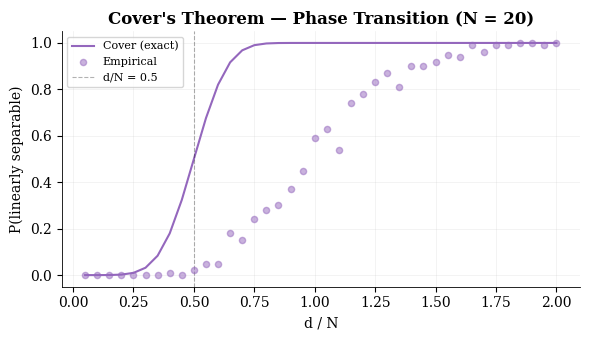

This chart was generated by the following Python code: (Note: this script raises an exception after producing the figure.)
"""Cover's theorem: the geometry of separability.

Cover (1965) showed that N points in general position in R^d, with random
binary labels, are linearly separable with probability
P(N, d) = (1/2^{N-1}) Σ_{k=0}^{d-1} C(N-1, k). When d ≥ N, P = 1.
This is the geometric foundation of the kernel trick: mapping to high
dimensions makes problems linearly separable.

Reference: Cover, "Geometrical and Statistical Properties of Systems of Linear
Inequalities", IEEE Trans. Electronic Computers, 1965.
"""

import numpy as np
from scipy.optimize import linprog
from scipy.special import comb


def _cover_probability(N: int, d: int) -> float:
    """Exact Cover probability: fraction of linearly separable dichotomies.

    P(N, d) = (1/2^{N-1}) Σ_{k=0}^{d-1} C(N-1, k)

    Args:
        N: Number of points.
        d: Ambient dimension.

    Returns:
        Probability of linear separability.
    """
    if d >= N:
        return 1.0
    return sum(comb(N - 1, k, exact=True) for k in range(d)) / 2 ** (N - 1)


def _check_separability(X: np.ndarray, y: np.ndarray) -> bool:
    """Check if points X with labels y ∈ {-1, +1} are linearly separable.

    Uses linear programming: find w such that y_i (w · x_i) ≥ 1 for all i.
    Feasible iff linearly separable.

    Args:
        X: Data matrix, shape (N, d).
        y: Labels, shape (N,) with values in {-1, +1}.

    Returns:
        True if linearly separable.
    """
    N, d = X.shape
    # LP: minimize 0 subject to y_i (w · x_i) ≥ 1
    # Rewrite: -y_i (w · x_i) ≤ -1
    A_ub = -y[:, None] * X
    b_ub = -np.ones(N)
    c = np.zeros(d)

    result = linprog(c, A_ub=A_ub, b_ub=b_ub, method="highs")
    return result.success


def _empirical_separability(
    N: int, d: int, n_trials: int, rng: np.random.Generator
) -> float:
    """Estimate separability probability by Monte Carlo.

    Args:
        N: Number of points.
        d: Ambient dimension.
        n_trials: Number of random trials.
        rng: Random number generator.

    Returns:
        Fraction of trials where random dichotomy is separable.
    """
    count = 0
    for _ in range(n_trials):
        X = rng.standard_normal((N, d))
        y = rng.choice([-1, 1], size=N)
        if _check_separability(X, y):
            count += 1
    return count / n_trials


def demonstrate(
    N: int = 20,
    d_values: list[int] | None = None,
    n_trials: int = 200,
    seed: int = 42,
) -> dict:
    """Demonstrate Cover's theorem: separability phase transition.

    Args:
        N: Number of points.
        d_values: Dimensions to test. Default: range(1, 41).
        n_trials: Monte Carlo trials per (N, d) pair.
        seed: Random seed.

    Returns:
        Dict with keys: 'N', 'd_values', 'exact_probs', 'empirical_probs'.
    """
    if d_values is None:
        d_values = list(range(1, 41))

    rng = np.random.default_rng(seed)

    exact_probs = {}
    empirical_probs = {}

    for d in d_values:
        exact_probs[d] = _cover_probability(N, d)
        empirical_probs[d] = _empirical_separability(N, d, n_trials, rng)

    return {
        "N": N,
        "d_values": d_values,
        "exact_probs": exact_probs,
        "empirical_probs": empirical_probs,
    }


if __name__ == "__main__":
    import matplotlib.pyplot as plt

    plt.rcParams.update({
        "font.family": "serif",
        "font.size": 10,
        "axes.linewidth": 0.6,
        "axes.grid": True,
        "grid.alpha": 0.2,
        "grid.linewidth": 0.5,
    })

    result = demonstrate(n_trials=100)  # Fewer trials for quick standalone test

    fig, ax = plt.subplots(1, 1, figsize=(6, 3.5))

    ds = result["d_values"]
    N = result["N"]
    exact = [result["exact_probs"][d] for d in ds]
    empirical = [result["empirical_probs"][d] for d in ds]

    # Plot ratio d/N on x-axis to show universality of transition
    ratios = np.array(ds) / N
    ax.plot(ratios, exact, "-", color="#9467bd", linewidth=1.5,
            label="Cover (exact)")
    ax.scatter(ratios, empirical, s=20, color="#9467bd", alpha=0.5, zorder=5,
               label="Empirical")
    ax.axvline(0.5, color="k", linestyle="--", linewidth=0.8, alpha=0.3,
               label="d/N = 0.5")
    ax.set_xlabel("d / N")
    ax.set_ylabel("P(linearly separable)")
    ax.set_title(f"Cover's Theorem — Phase Transition (N = {N})",
                 fontweight="bold")
    ax.legend(fontsize=8)
    for s in ["top", "right"]:
        ax.spines[s].set_visible(False)

    fig.tight_layout()
    fig.savefig("figures/cover.png", dpi=150, bbox_inches="tight")
    plt.close()
    print(f"P(N={N}, d={N}) = {result['exact_probs'].get(N, 'N/A')}")
